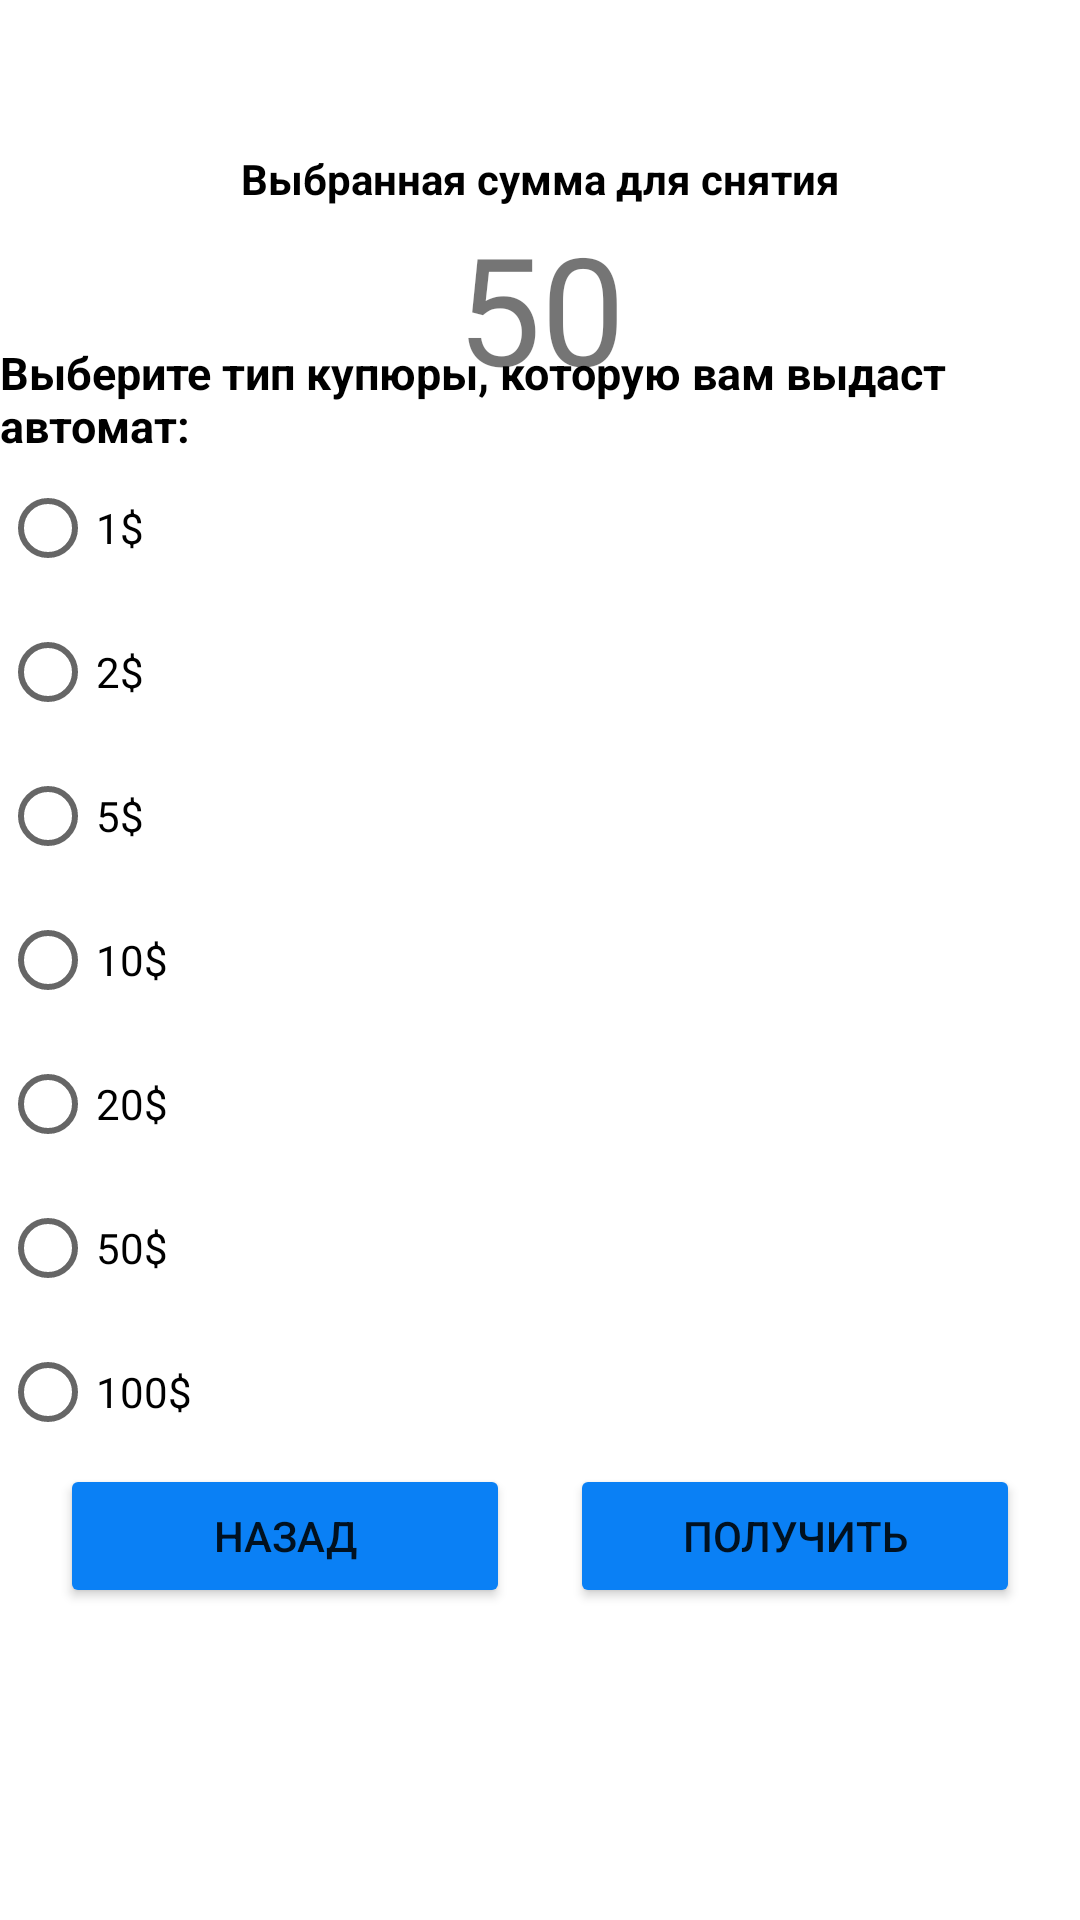

Layout XML and referenced resources for this Android screen:
<!-- AndroidManifest.xml: application theme Theme.BanknotesTest -->
<!-- res/layout/options_money_withdraw.xml -->
<?xml version="1.0" encoding="utf-8"?>
<androidx.constraintlayout.widget.ConstraintLayout xmlns:android="http://schemas.android.com/apk/res/android"
    xmlns:tools="http://schemas.android.com/tools"
    android:layout_width="match_parent"
    android:layout_height="match_parent"
    xmlns:app="http://schemas.android.com/apk/res-auto">
    <TextView
        android:id="@+id/quoteForSum"
        android:layout_width="wrap_content"
        android:layout_height="wrap_content"
        android:text="@string/sum_to_withdraw"
        android:textColor="@color/black"
        android:textStyle="bold"
        app:layout_constraintLeft_toLeftOf="parent"
        app:layout_constraintRight_toRightOf="parent"
        app:layout_constraintTop_toTopOf="parent"
        android:layout_marginTop="50dp"/>
    <TextView
        android:id="@+id/sum_to_withdraw"
        android:layout_width="wrap_content"
        android:layout_height="wrap_content"
        android:text="50"
        app:layout_constraintTop_toBottomOf="@id/quoteForSum"
        app:layout_constraintLeft_toLeftOf="@id/quoteForSum"
        app:layout_constraintRight_toRightOf="@id/quoteForSum"
        android:textColor="@color/light_blue_900"
        android:textSize="50sp"
        tools:ignore="InvalidId" />
    <TextView
        android:id="@+id/withdrawQuote"
        android:layout_width="wrap_content"
        android:layout_height="wrap_content"
        android:text="@string/witdraw_optionsQ"
        android:textStyle="bold"
        android:textColor="@color/black"
        android:textSize="15sp"
        app:layout_constraintBottom_toTopOf="@id/variety_of_us_dollar"
        app:layout_constraintLeft_toLeftOf="parent"
        app:layout_constraintRight_toRightOf="parent"/>

    <RadioGroup
        android:id="@+id/variety_of_us_dollar"
        android:layout_width="wrap_content"
        android:layout_height="wrap_content"
        android:orientation="vertical"
        app:layout_constraintTop_toTopOf="parent"
        app:layout_constraintBottom_toBottomOf="parent"
        app:layout_constraintLeft_toLeftOf="@id/withdrawQuote">
        <RadioButton android:id="@+id/radio1"
            android:layout_width="wrap_content"
            android:layout_height="wrap_content"
            android:text="1$"
            />
        <RadioButton android:id="@+id/radio2"
            android:layout_width="wrap_content"
            android:layout_height="wrap_content"
            android:text="2$"
            />
        <RadioButton android:id="@+id/radio3"
            android:layout_width="wrap_content"
            android:layout_height="wrap_content"
            android:text="5$"
            />
        <RadioButton android:id="@+id/radio4"
            android:layout_width="wrap_content"
            android:layout_height="wrap_content"
            android:text="10$"
            />
        <RadioButton android:id="@+id/radio5"
            android:layout_width="wrap_content"
            android:layout_height="wrap_content"
            android:text="20$"
            />
        <RadioButton android:id="@+id/radio6"
            android:layout_width="wrap_content"
            android:layout_height="wrap_content"
            android:text="50$"
            />
        <RadioButton android:id="@+id/radio7"
            android:layout_width="wrap_content"
            android:layout_height="wrap_content"
            android:text="100$"
            />
    </RadioGroup>
    <Button
        android:id="@+id/btnBack"
        android:layout_width="150dp"
        android:layout_height="wrap_content"
        android:text="@string/btn_back"
        android:backgroundTint="#0A80F5"
        app:layout_constraintTop_toBottomOf="@id/variety_of_us_dollar"
        app:layout_constraintLeft_toLeftOf="@id/withdrawQuote"
        app:layout_constraintRight_toLeftOf="@id/btnGetCash"
        />
    <Button
        android:id="@+id/btnGetCash"
        android:layout_width="150dp"
        android:text="@string/btn_get"
        android:backgroundTint="#0A80F5"
        android:layout_height="wrap_content"
        app:layout_constraintTop_toBottomOf="@id/variety_of_us_dollar"
        app:layout_constraintRight_toRightOf="@id/withdrawQuote"
        app:layout_constraintLeft_toRightOf="@id/btnBack"/>

</androidx.constraintlayout.widget.ConstraintLayout>
<!-- resources referenced by this layout -->
<resources>
  <string name="btn_back">Назад</string>
  <string name="btn_get">Получить</string>
  <string name="sum_to_withdraw">Выбранная сумма для снятия</string>
  <string name="witdraw_optionsQ">Выберите тип купюры, которую вам выдаст автомат: </string>
  <style name="Theme.BanknotesTest" parent="Theme.MaterialComponents.DayNight.DarkActionBar">
          
          <item name="colorPrimary">@color/purple_500</item>
          <item name="colorPrimaryVariant">@color/purple_700</item>
          <item name="colorOnPrimary">@color/white</item>
          
          <item name="colorSecondary">@color/teal_200</item>
          <item name="colorSecondaryVariant">@color/teal_700</item>
          <item name="colorOnSecondary">@color/black</item>
          
          <item name="android:statusBarColor" tools:targetApi="l">?attr/colorPrimaryVariant</item>
          
      </style>
  <!-- not gathered from this repository: default colours our renderer supplied (Android Studio template values) -->
  <color name="purple_500">#FF6200EE</color>
  <color name="purple_700">#FF3700B3</color>
  <color name="teal_200">#FF03DAC5</color>
  <color name="teal_700">#FF018786</color>
  <color name="black">#FF000000</color>
  <color name="white">#FFFFFFFF</color>
</resources>
